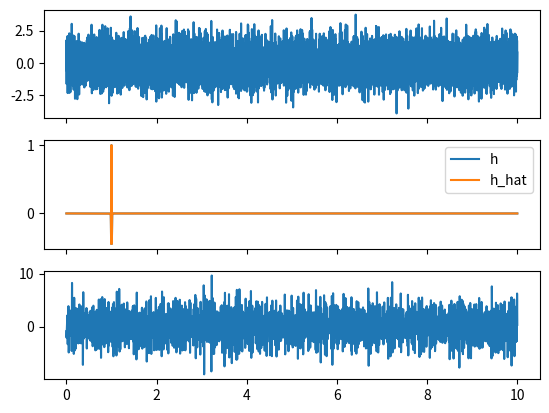

This figure's Python source:
#!/usr/bin/env python
# -*-coding:utf-8 -*-
"""
@File    :   deconvolution_utils.py
@Time    :   2024/11/13 10:43:19
@Author  :   Menetrier Baptiste
@Version :   1.0
@Contact :   baptiste.menetrier@ecole-navale.fr
@Desc    :   None
"""

# ======================================================================================================================
# References
# ======================================================================================================================
"""[1] Alina-Georgiana Meresescu. Inverse Problems of Deconvolution Applied in the Fields of Geosciences and 
Planetology. Paleontology. Université Paris Saclay (COmUE), 2018. English. ffNNT : 2018SACLS316ff. fftel-01982218f
"""

# ======================================================================================================================
# Import
# ======================================================================================================================
import numpy as np
import scipy.signal as sp
import matplotlib.pyplot as plt


def crosscorr_deconvolution(x, y):
    """Cross-correlation deconvolution based on the formulation from [1]"""
    # Compute cross-correlation
    # r_xy = sp.correlate(y, x, mode="same")
    # r_xy = np.fft.irfft(np.fft.rfft(x) * np.conj(np.fft.rfft(y)))

    nstft = max(x.size, y.size)
    Xf = np.fft.rfft(x, n=nstft)
    Yf = np.fft.rfft(y, n=nstft)
    R_YXf = Yf * np.conj(Xf)
    y_rec = np.fft.irfft(Xf * R_YXf, n=nstft)
    r_yx = np.fft.irfft(R_YXf, n=nstft)

    # r_yx = np.fft.irfft(np.fft.rfft(y) * np.conj(np.fft.rfft(x)), n=len(x))
    # Estime y_rec from x and r_xy
    # y_rec = sp.convolve(x, r_xy, mode="same")
    # y_rec = np.fft.irfft(np.fft.rfft(x) * np.fft.rfft(r_yx), n=len(x))
    sigma_y = np.std(y)
    sigma_y_rec = np.std(y_rec)

    # Compute the impulse response
    h = r_yx * sigma_y / sigma_y_rec

    return h


def wiener_deconvolution(x, y, rho_f=None):
    """Apply Wiener filter to estimate the impulse response"""
    # Derive ffts
    nstft = max(x.size, y.size)
    x_fft = np.fft.rfft(x, nstft)
    y_fft = np.fft.rfft(y, nstft)

    if rho_f is None:
        rho_f = np.ones_like(x_fft)

    # Derive G(f)
    g_fft = 1 / x_fft * 1 / (1 + 1 / (np.abs(x_fft) ** 2 * rho_f))

    h_fft = g_fft * y_fft

    h = np.fft.irfft(h_fft, n=nstft)

    return h


if __name__ == "__main__":
    import scipy

    fc = 50
    t0 = 1
    fs = 1000
    T = 10
    t = np.arange(0, T, 1 / fs)
    ns = t.size
    x = np.random.randn(ns)
    h_ricker = (1 - 2 * (np.pi * fc * (t - t0)) ** 2) * np.exp(
        -((np.pi * fc * (t - t0)) ** 2)
    )
    y = scipy.fft.irfft(scipy.fft.rfft(x) * scipy.fft.rfft(h_ricker))
    # y = np.convolve(x, h_ricker, mode="same")
    h = crosscorr_deconvolution(x, y)
    h = scipy.fft.irfft(scipy.fft.rfft(y) / scipy.fft.rfft(x))
    h = wiener_deconvolution(x, y)

    print(h_ricker / h)

    fig, axs = plt.subplots(3, 1, sharex=True)
    axs[0].plot(t, x)
    axs[1].plot(t, h_ricker, label="h")
    axs[1].plot(t, h, label="h_hat")
    # axs[1].plot(t, h_ricker / h)
    axs[1].legend()
    axs[2].plot(t, y)

    plt.show()

    # r_xy = sp.correlate(x, y, mode="full")

    # # Estime y_rec from x and r_xy
    # y_rec = sp.convolve(x, r_xy, mode="full")
    # sigma_y = np.std(y)
    # sigma_y_rec = np.std(y_rec)

    # # Compute the impulse response
    # h = r_xy * sigma_y / sigma_y_rec

    # plt.figure()
    # plt.plot(h)
    # plt.show()
